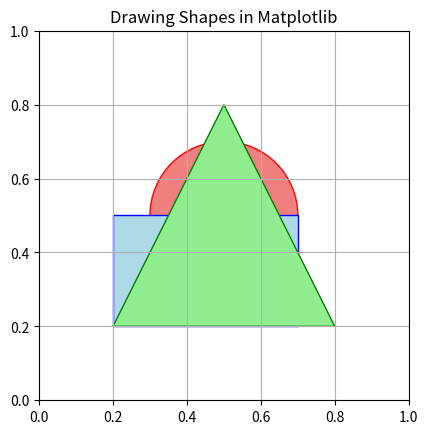

Generate this figure with matplotlib:
import matplotlib.pyplot as plt
import matplotlib.patches as patches

fig, ax = plt.subplots(1)

# Circle
circle = patches.Circle((0.5, 0.5), 0.2, facecolor='lightcoral', edgecolor='red')
ax.add_patch(circle)

# Rectangle
rect = patches.Rectangle((0.2, 0.2), 0.5, 0.3, facecolor='lightblue', edgecolor='blue')
ax.add_patch(rect)

# Polygon
polygon = patches.Polygon([(0.2, 0.2), (0.8, 0.2), (0.5, 0.8)], facecolor='lightgreen', edgecolor='green')
ax.add_patch(polygon)

ax.set_xlim(0, 1)
ax.set_ylim(0, 1)
ax.set_aspect('equal', adjustable='box')
plt.title('Drawing Shapes in Matplotlib')
plt.grid(True)
plt.show()